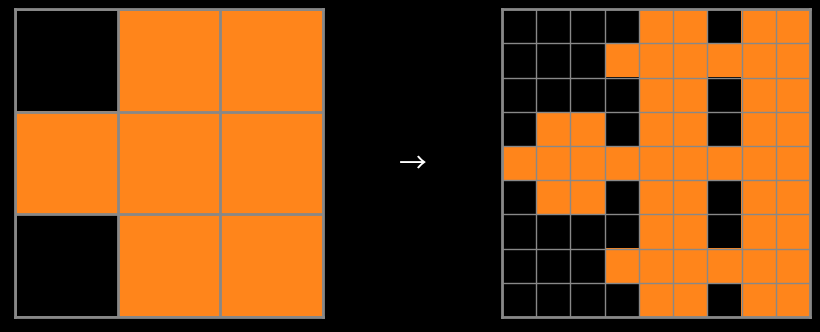
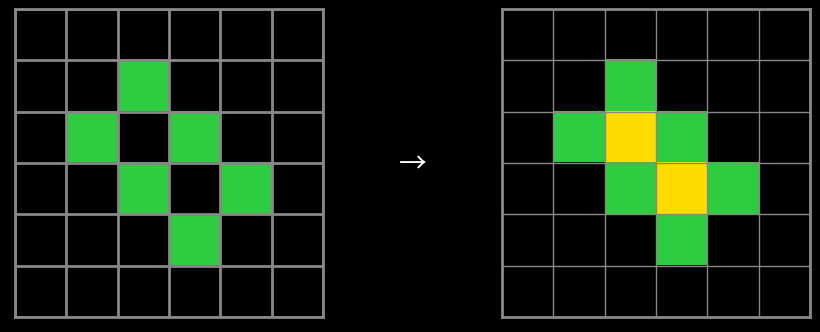

Generate these figures, in order, with matplotlib:
import base64
import hashlib
import os
from typing import Optional

import matplotlib.pyplot as plt
import numpy as np
from matplotlib.colors import ListedColormap

# Color mapping, including color 10 for the arrow
ARC_AGI_COLORS = [
    "#000000",  # Black
    "#0074D9",  # Blue
    "#FF4136",  # Red
    "#2ECC40",  # Green
    "#FFDC00",  # Yellow
    "#AAAAAA",  # Gray
    "#F012BE",  # Magenta
    "#FF851B",  # Orange
    "#7FDBFF",  # Cyan
    "#B10DC9",  # Brown
]

ARC_AGI_BACKGROUND_COLOR = "#000000"
ARC_AGI_GRID_COLOR = "#888888"
ARC_AGI_ARROW_COLOR = "#FFFFFF"


def create_transformation_image(
    input_grid: list[list[int]],
    output_grid: list[list[int]],
    save_location: Optional[str] = None,
    cache: bool = True,
    return_base64: bool = False,
) -> Optional[str]:
    """
    Given two grids, create a matplotlib figure showing the transformation between them.

    Parameters:
    ----------
    input_grid: list[list[int]]
        The input grid.
    output_grid: list[list[int]]
        The output grid.
    save_location: Optional[str]
        The location to save the figure. If not provided, the figure
        will be saved to a unique filename based on the input and output grids.  
    cache: bool
        Whether to use cached figures. Defaults to True.
    return_base64: bool
        Whether to return the figure as a base64 string. Defaults to False. 
    """
    os.makedirs("task_images", exist_ok=True)
    if save_location is None:
        # hash the input and output grids to create a unique filename
        save_location = f"task_images/{hashlib.md5((str(input_grid) + str(output_grid)).encode('utf-8')).hexdigest()}.png"

    if cache:
        if not os.path.exists(save_location):
            fig = _create_transformation_image(input_grid, output_grid)
            fig.savefig(save_location, dpi=300, bbox_inches='tight')
    else:
        fig = _create_transformation_image(input_grid, output_grid)
        fig.savefig(save_location, dpi=300, bbox_inches='tight')

    if return_base64:
        with open(save_location, "rb") as image_file:
            base64_image = base64.b64encode(image_file.read()).decode('utf-8')
        return base64_image


def _create_transformation_image(
    input_grid: list[list[int]],
    output_grid: list[list[int]],
) -> plt.Figure:
    # Convert grids to numpy arrays for easier handling
    input_arr = np.array(input_grid)
    output_arr = np.array(output_grid)

    # Create figure with two subplots. Do not share y axis.
    fig, (ax1, ax2) = plt.subplots(1, 2, sharey=False, figsize=(12, 4))
    fig.patch.set_facecolor(ARC_AGI_BACKGROUND_COLOR)  # Set figure background

    # Create custom colormap from ARC_AGI_COLORS
    custom_cmap = ListedColormap(ARC_AGI_COLORS)

    # Plot input grid on left subplot
    ax1.imshow(input_arr, cmap=custom_cmap, vmin=0, vmax=10)
    ax1.set_xticks(np.arange(-0.5, input_arr.shape[1], 1))
    ax1.set_yticks(np.arange(-0.5, input_arr.shape[0], 1))
    ax1.grid(True, color=ARC_AGI_GRID_COLOR, linewidth=2)
    ax1.set_xticklabels([])
    ax1.set_yticklabels([])
    ax1.set_facecolor(ARC_AGI_BACKGROUND_COLOR)
    # Add border
    for spine in ax1.spines.values():
        spine.set_color(ARC_AGI_GRID_COLOR)
        spine.set_linewidth(2)
        spine.set_visible(True)

    # Plot output grid on right subplot
    ax2.imshow(output_arr, cmap=custom_cmap, vmin=0, vmax=10)
    ax2.set_xticks(np.arange(-0.5, output_arr.shape[1], 1))
    ax2.set_yticks(np.arange(-0.5, output_arr.shape[0], 1))
    ax2.grid(True, color=ARC_AGI_GRID_COLOR, linewidth=1)
    ax2.set_xticklabels([])
    ax2.set_yticklabels([])
    ax2.set_facecolor(ARC_AGI_BACKGROUND_COLOR)
    # Add border
    for spine in ax2.spines.values():
        spine.set_color(ARC_AGI_GRID_COLOR)
        spine.set_linewidth(2)
        spine.set_visible(True)

    # Add arrow between subplots
    fig.canvas.draw()  # This is needed to get the correct transform coordinates

    # Get the coordinates for the arrow
    bbox1 = ax1.get_position()
    bbox2 = ax2.get_position()

    # Add arrow in figure coordinates
    arrow_x = bbox1.x1 + (bbox2.x0 - bbox1.x1) / 2
    arrow_y = (bbox1.y0 + bbox1.y1) / 2
    plt.figtext(arrow_x, arrow_y, '→', ha='center',
                va='center', fontsize=20, color=ARC_AGI_ARROW_COLOR)

    # Remove spacing between subplots
    plt.subplots_adjust(wspace=0.1)

    return fig


def main():
    """
    Test the functions.
    """
    test_input = [[0, 7, 7], [7, 7, 7], [0, 7, 7]]
    test_output = [
        [0, 0, 0, 0, 7, 7, 0, 7, 7],
        [0, 0, 0, 7, 7, 7, 7, 7, 7],
        [0, 0, 0, 0, 7, 7, 0, 7, 7],
        [0, 7, 7, 0, 7, 7, 0, 7, 7],
        [7, 7, 7, 7, 7, 7, 7, 7, 7],
        [0, 7, 7, 0, 7, 7, 0, 7, 7],
        [0, 0, 0, 0, 7, 7, 0, 7, 7],
        [0, 0, 0, 7, 7, 7, 7, 7, 7],
        [0, 0, 0, 0, 7, 7, 0, 7, 7]
    ]
    create_transformation_image(test_input, test_output)

    test_input_2 = [
        [0, 0, 0, 0, 0, 0],
        [0, 0, 3, 0, 0, 0],
        [0, 3, 0, 3, 0, 0],
        [0, 0, 3, 0, 3, 0],
        [0, 0, 0, 3, 0, 0],
        [0, 0, 0, 0, 0, 0]
    ]
    test_output_2 = [
        [0, 0, 0, 0, 0, 0],
        [0, 0, 3, 0, 0, 0],
        [0, 3, 4, 3, 0, 0],
        [0, 0, 3, 4, 3, 0],
        [0, 0, 0, 3, 0, 0],
        [0, 0, 0, 0, 0, 0]
    ]
    create_transformation_image(test_input_2, test_output_2)


if __name__ == "__main__":
    main()
